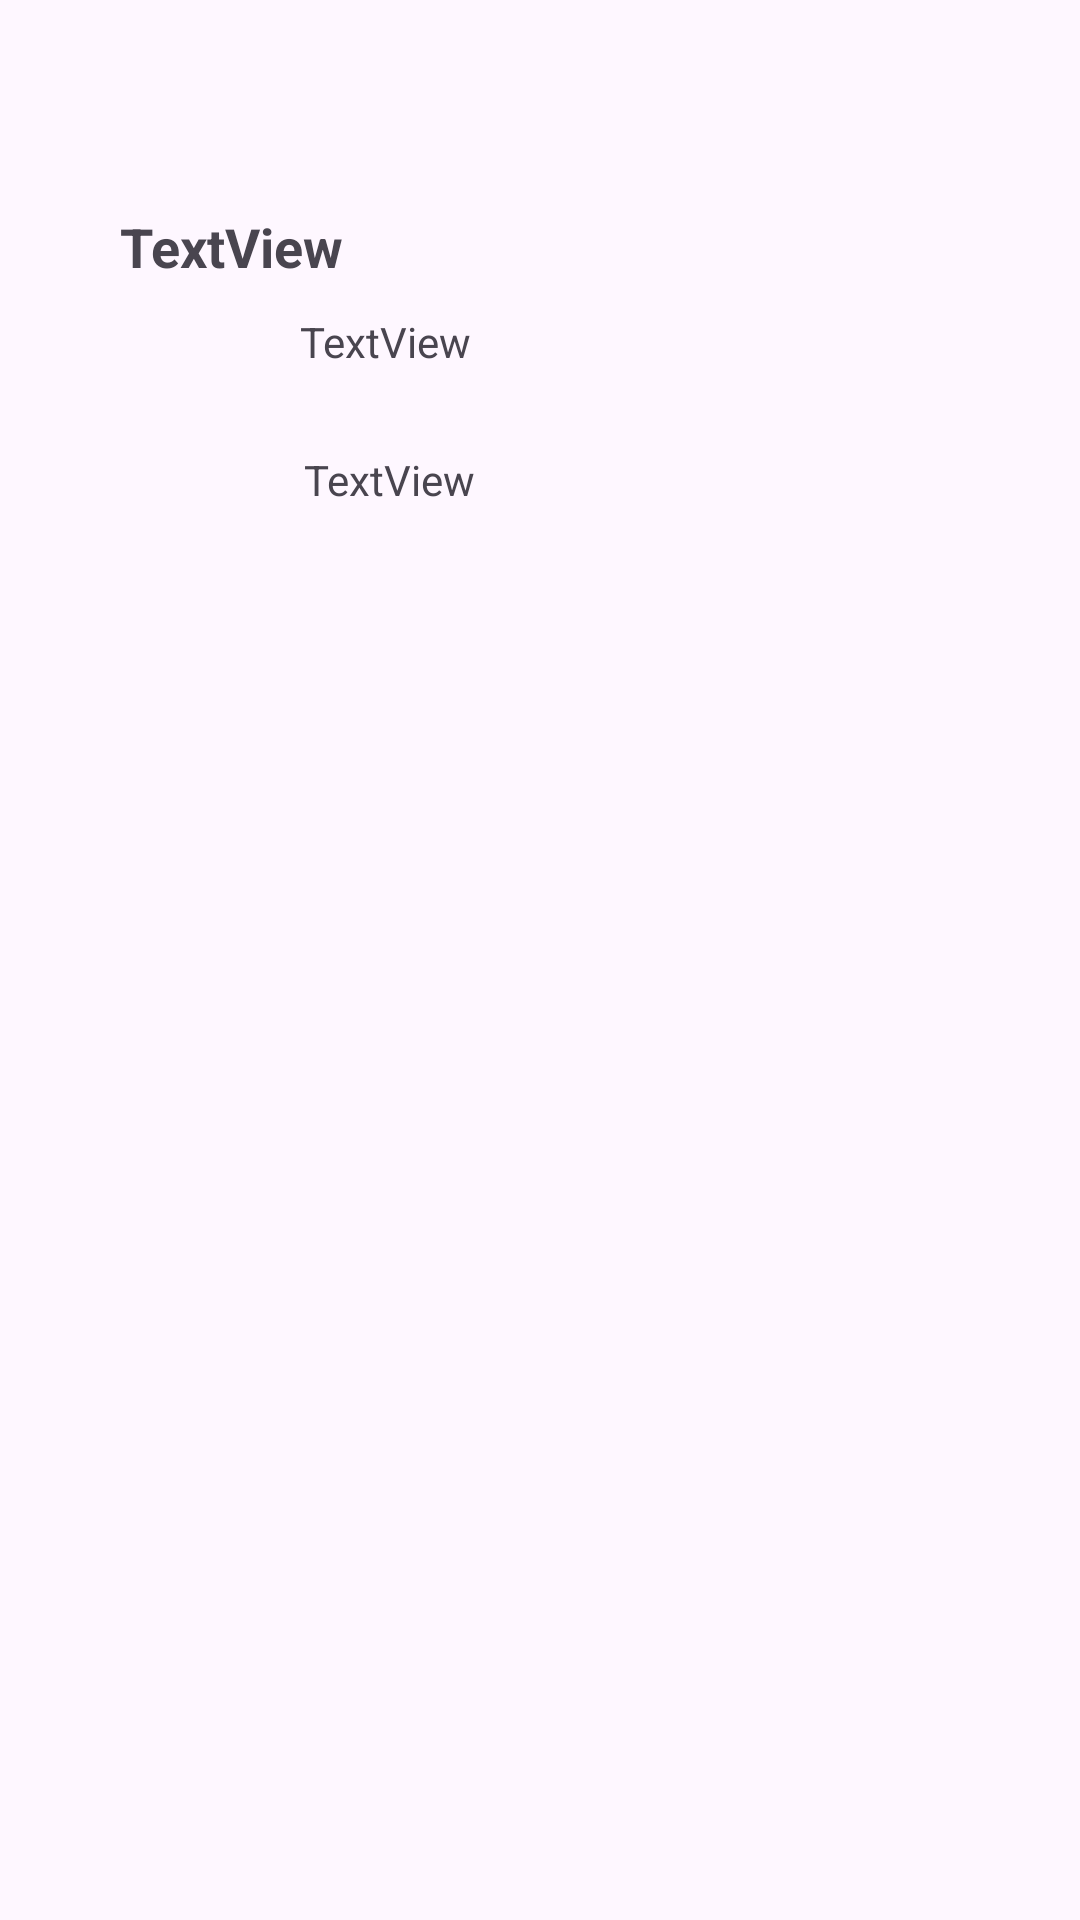

Android layout source for this screen:
<!-- AndroidManifest.xml: application theme Theme.ALOG -->
<!-- res/layout/recipes_layout.xml -->
<?xml version="1.0" encoding="utf-8"?>
<androidx.constraintlayout.widget.ConstraintLayout
    xmlns:android="http://schemas.android.com/apk/res/android"
    xmlns:app="http://schemas.android.com/apk/res-auto"
    xmlns:tools="http://schemas.android.com/tools"
    android:layout_width="match_parent"
    android:layout_height="wrap_content"
    android:orientation="vertical">

    <ImageView
        android:id="@+id/imageView"
        android:layout_width="wrap_content"
        android:layout_height="250dp"
        android:layout_marginStart="10dp"
        app:layout_constraintStart_toStartOf="parent"
        app:layout_constraintTop_toTopOf="parent"
        tools:srcCompat="@tools:sample/avatars" />

    <TextView
        android:id="@+id/textView2"
        android:layout_width="wrap_content"
        android:layout_height="wrap_content"
        android:layout_marginStart="30dp"
        android:layout_marginTop="70dp"
        android:text="TextView"
        android:textSize="18dp"
        android:textStyle="bold"
        app:layout_constraintStart_toEndOf="@+id/imageView"
        app:layout_constraintTop_toTopOf="parent" />

    <TextView
        android:id="@+id/textView3"
        android:layout_width="200dp"
        android:layout_height="wrap_content"
        android:layout_marginStart="30dp"
        android:layout_marginTop="10dp"
        android:text="TextView"
        android:textSize="14dp"
        app:layout_constraintEnd_toEndOf="parent"
        app:layout_constraintStart_toEndOf="@+id/imageView"
        app:layout_constraintTop_toBottomOf="@+id/textView2"
        tools:ignore="TextSizeCheck" />

    <TextView
        android:id="@+id/textView"
        android:layout_width="200dp"
        android:layout_height="wrap_content"
        android:layout_marginStart="30dp"
        android:layout_marginTop="56dp"
        android:text="TextView"
        android:textSize="14dp"
        app:layout_constraintEnd_toEndOf="parent"
        app:layout_constraintHorizontal_bias="0.511"
        app:layout_constraintStart_toEndOf="@+id/imageView"
        app:layout_constraintTop_toBottomOf="@+id/textView2"
        tools:ignore="TextSizeCheck" />

</androidx.constraintlayout.widget.ConstraintLayout>
<!-- resources referenced by this layout -->
<resources>
  <style name="Theme.ALOG" parent="Base.Theme.ALOG" />
  <style name="Base.Theme.ALOG" parent="Theme.Material3.DayNight.NoActionBar">
          
          
      </style>
</resources>
